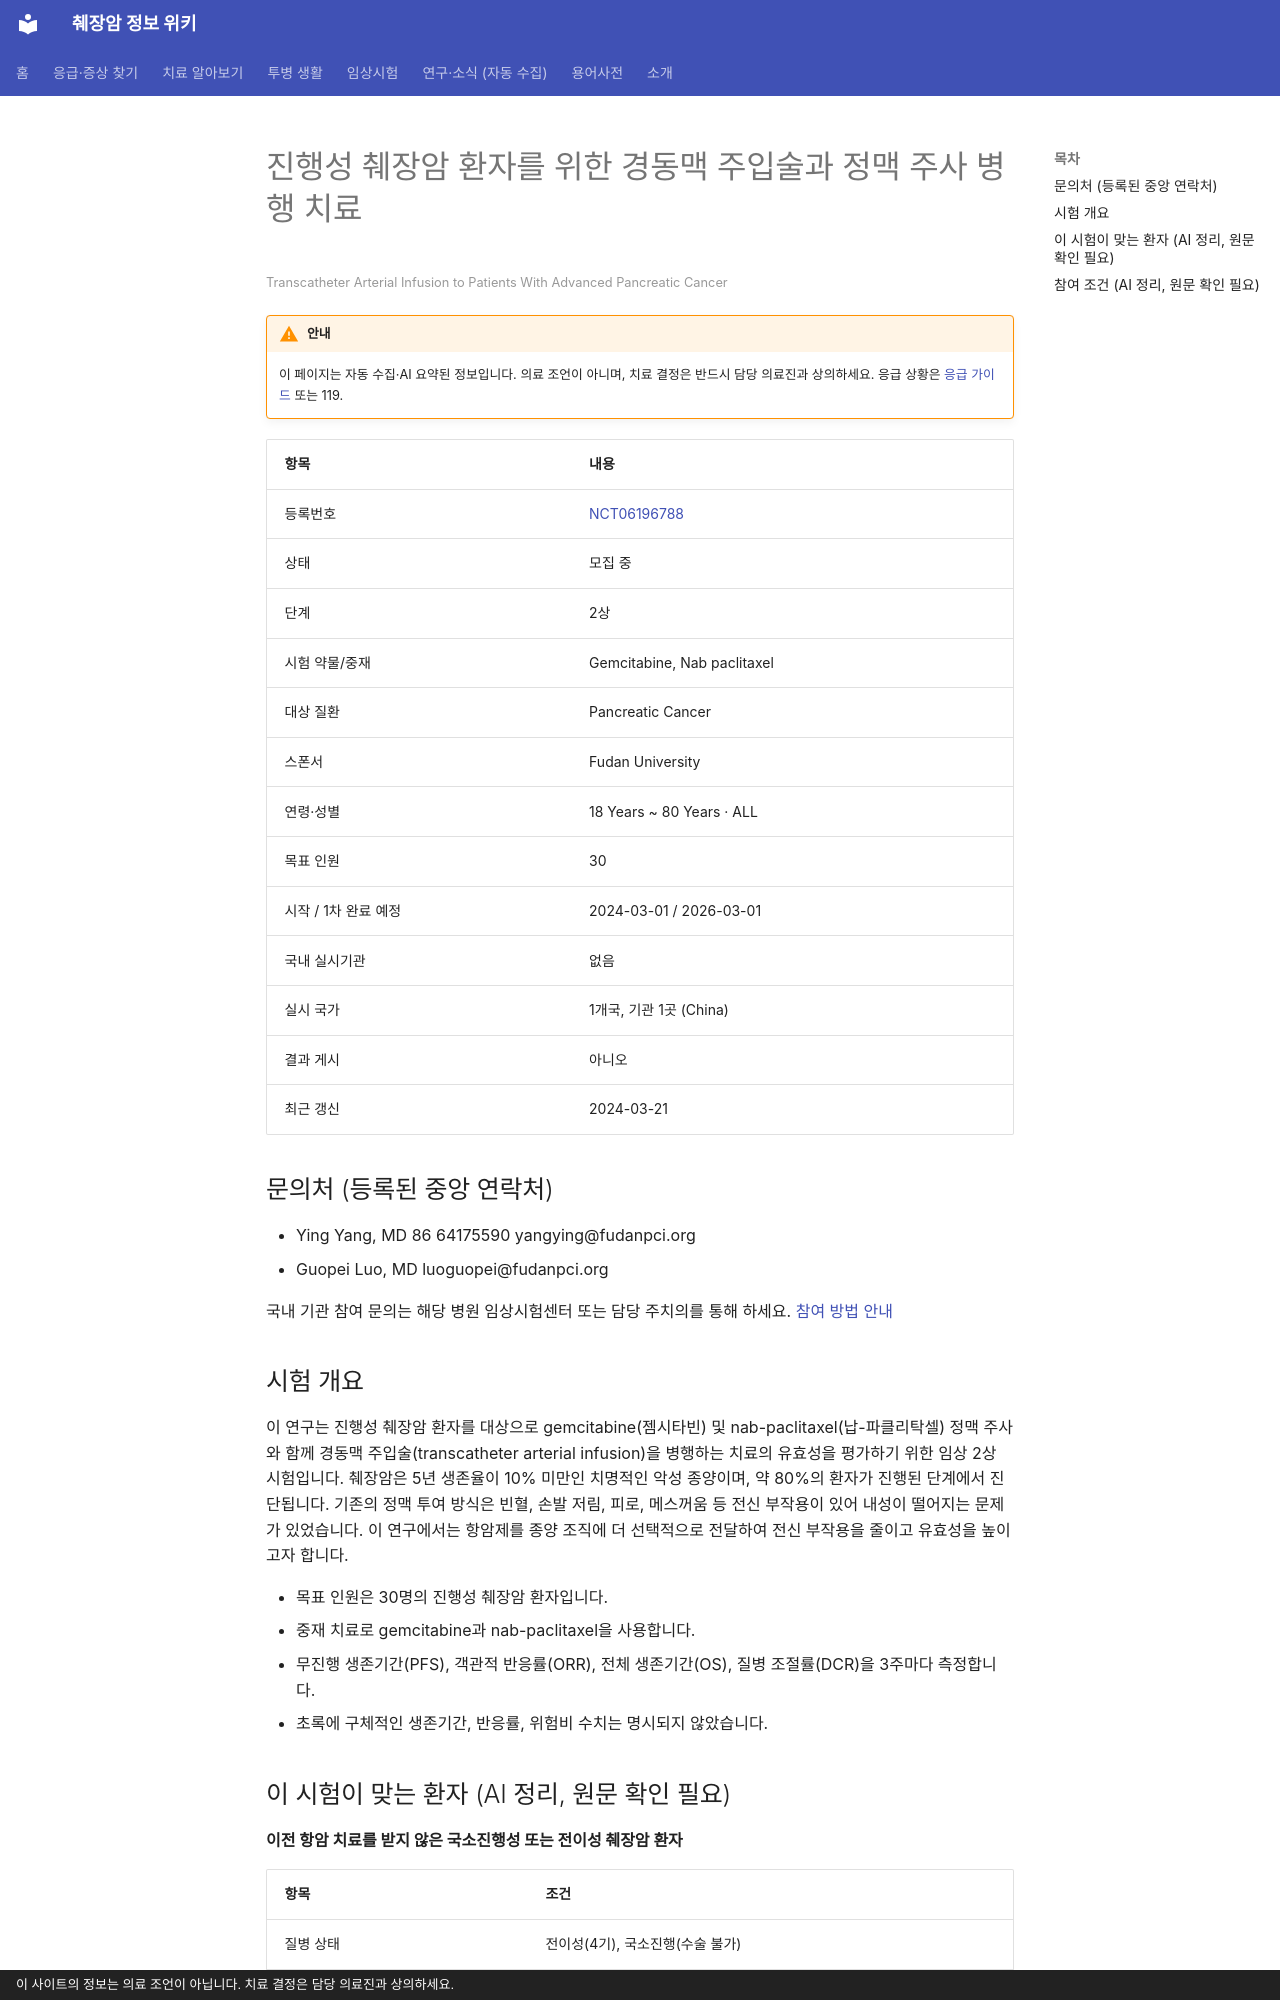

repository: hizorro88-rgb/papersearcher · page: _generated/trials/NCT06196788/index.html · generator: mkdocs · copyright: 이 사이트의 정보는 의료 조언이 아닙니다. 치료 결정은 담당 의료진과 상의하세요.

---
title: "NCT06196788 진행성 췌장암 환자를 위한 경동맥 주입술과 정맥 주사 병행 치료"
description: "2상 · 모집 중"
comments: true
search:
  boost: 0.4
---

# 진행성 췌장암 환자를 위한 경동맥 주입술과 정맥 주사 병행 치료

<small>Transcatheter Arterial Infusion to Patients With Advanced Pancreatic Cancer</small>

!!! warning "안내"
    이 페이지는 자동 수집·AI 요약된 정보입니다. 의료 조언이 아니며, 치료 결정은 반드시 담당 의료진과 상의하세요. 응급 상황은 [응급 가이드](../../guides/emergency/index.md) 또는 119.

| 항목 | 내용 |
|---|---|
| 등록번호 | [NCT06196788](https://clinicaltrials.gov/study/NCT06196788) |
| 상태 | 모집 중 |
| 단계 | 2상 |
| 시험 약물/중재 | Gemcitabine, Nab paclitaxel |
| 대상 질환 | Pancreatic Cancer |
| 스폰서 | Fudan University |
| 연령·성별 | 18 Years ~ 80 Years · ALL |
| 목표 인원 | 30 |
| 시작 / 1차 완료 예정 | 2024-03-01 / 2026-03-01 |
| 국내 실시기관 | 없음 |
| 실시 국가 | 1개국, 기관 1곳 (China) |
| 결과 게시 | 아니오 |
| 최근 갱신 | 2024-03-21 |

## 문의처 (등록된 중앙 연락처)

- Ying Yang, MD 86 64175590 yangying@fudanpci.org
- Guopei Luo, MD luoguopei@fudanpci.org

국내 기관 참여 문의는 해당 병원 임상시험센터 또는 담당 주치의를 통해 하세요. [참여 방법 안내](../../guides/trials/how-to-apply.md)

## 시험 개요

이 연구는 진행성 췌장암 환자를 대상으로 gemcitabine(젬시타빈) 및 nab-paclitaxel(납-파클리탁셀) 정맥 주사와 함께 경동맥 주입술(transcatheter arterial infusion)을 병행하는 치료의 유효성을 평가하기 위한 임상 2상 시험입니다. 췌장암은 5년 생존율이 10% 미만인 치명적인 악성 종양이며, 약 80%의 환자가 진행된 단계에서 진단됩니다. 기존의 정맥 투여 방식은 빈혈, 손발 저림, 피로, 메스꺼움 등 전신 부작용이 있어 내성이 떨어지는 문제가 있었습니다. 이 연구에서는 항암제를 종양 조직에 더 선택적으로 전달하여 전신 부작용을 줄이고 유효성을 높이고자 합니다.

- 목표 인원은 30명의 진행성 췌장암 환자입니다.
- 중재 치료로 gemcitabine과 nab-paclitaxel을 사용합니다.
- 무진행 생존기간(PFS), 객관적 반응률(ORR), 전체 생존기간(OS), 질병 조절률(DCR)을 3주마다 측정합니다.
- 초록에 구체적인 생존기간, 반응률, 위험비 수치는 명시되지 않았습니다.

## 이 시험이 맞는 환자 (AI 정리, 원문 확인 필요)

**이전 항암 치료를 받지 않은 국소진행성 또는 전이성 췌장암 환자**

| 항목 | 조건 |
|---|---|
| 질병 상태 | 전이성(4기), 국소진행(수술 불가) |
| 이전 항암 치료 | 1차 치료(아직 항암 안 받은 분) |
| 받았으면 참여 불가 | 젬시타빈, 탁산(아브락산 등), 방사선치료 |
| ECOG 수행능력 | 2 이하 |
| 측정 가능 병변 | 필요 |

주요 제외 기준: 임산부 또는 수유부 · 이전에 항암 치료나 방사선 치료를 받은 병력 · 췌장 비선암 진단 · 췌장염, 담낭염 등 소화기계 염증 · 심혈관 및 뇌혈관 질환 사고

내 상황에 맞는지 한 번에 보려면 [맞춤 임상시험 찾기](../../guides/trials/finder.md).
